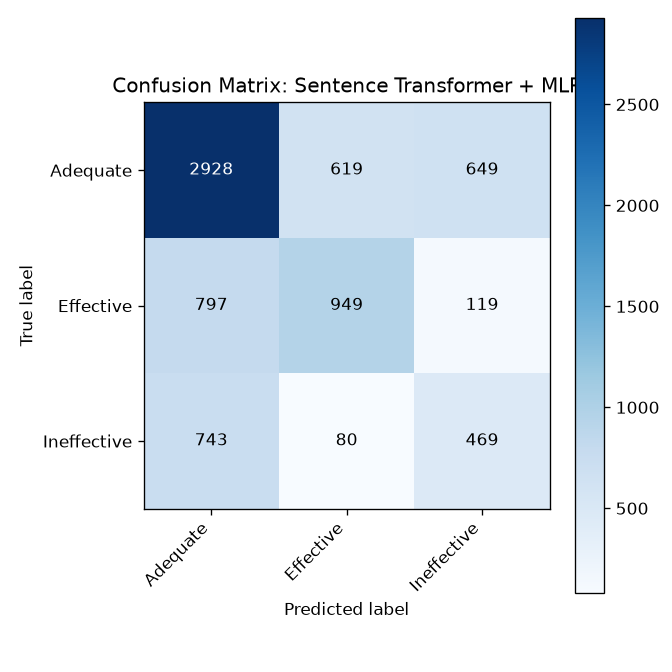

Data behind this chart, as committed beside it:
, Adequate, Effective, Ineffective
Adequate, 2928, 619, 649
Effective, 797, 949, 119
Ineffective, 743, 80, 469
